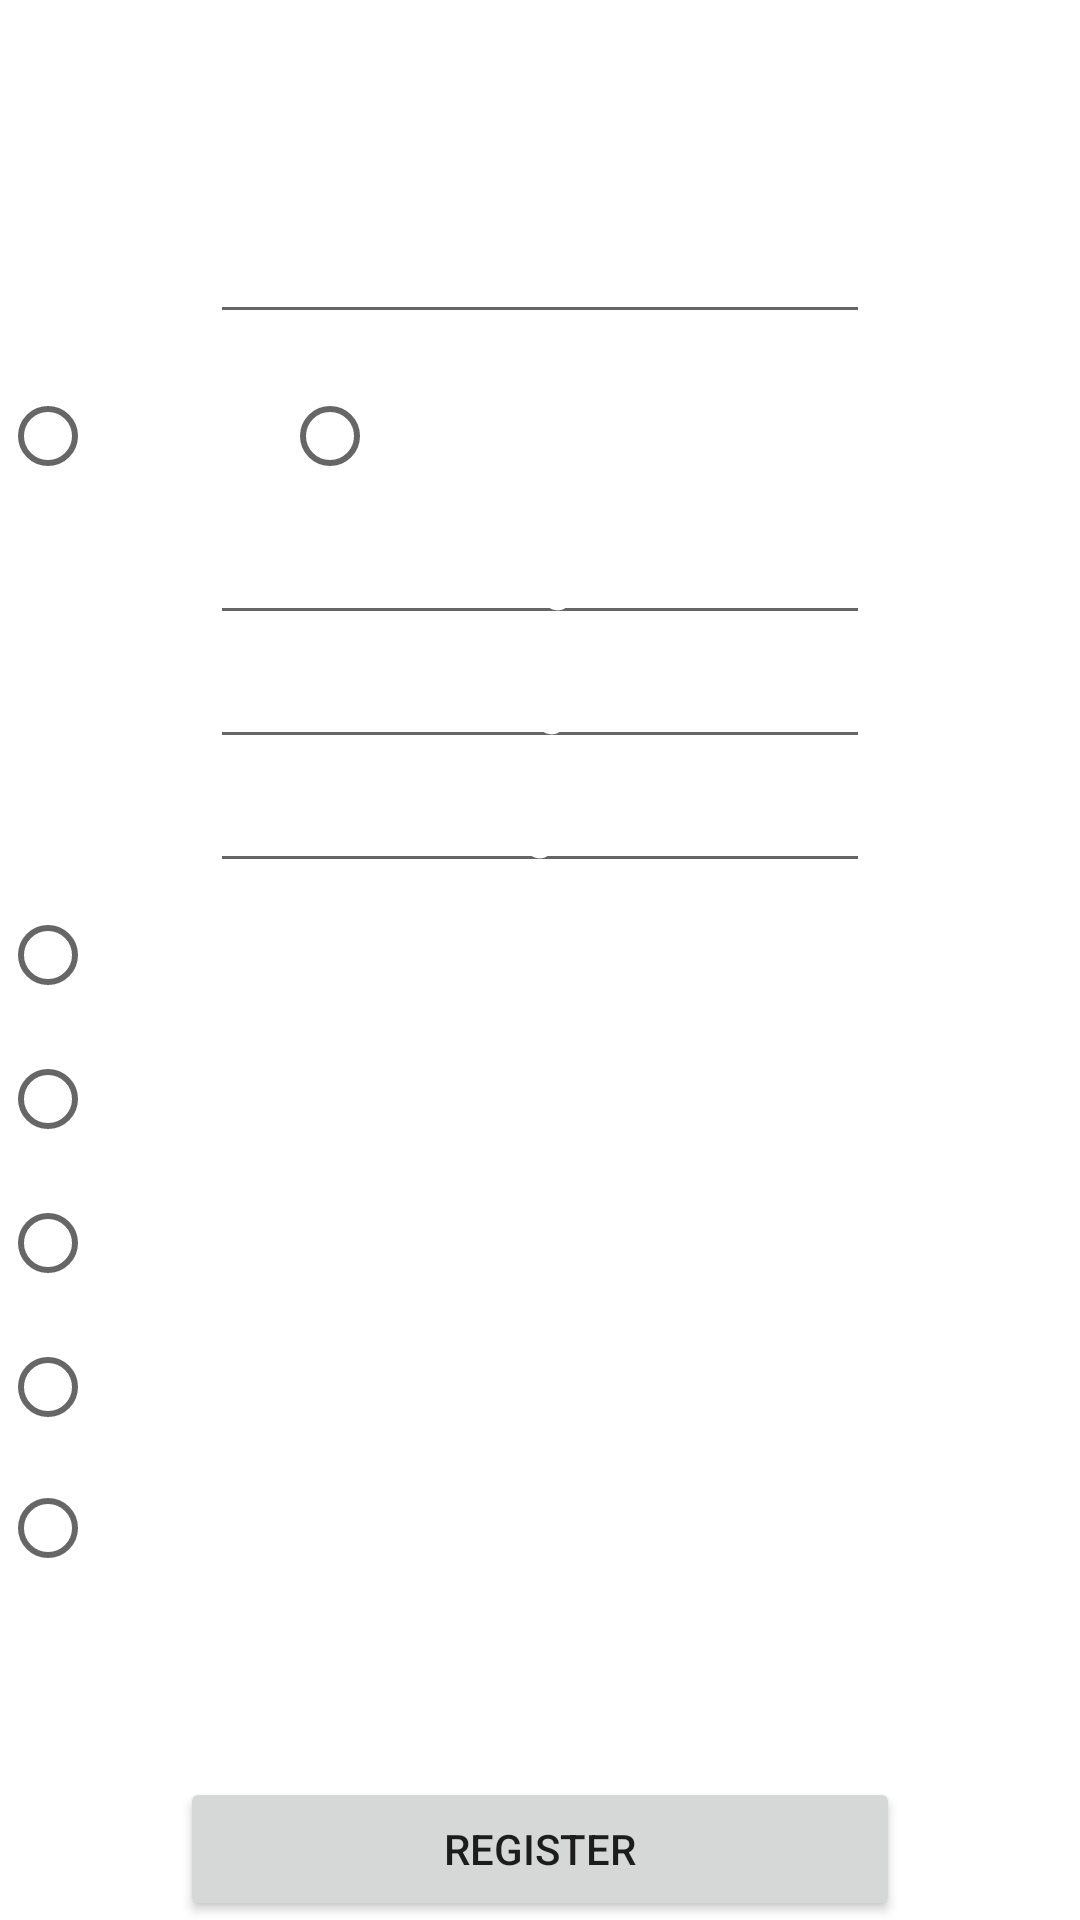

This screen was rendered from an Android layout file. Write that file and the resources it references.
<!-- AndroidManifest.xml: application theme Theme.Ration -->
<!-- res/layout/activity_main.xml -->
<?xml version="1.0" encoding="utf-8"?>
<androidx.constraintlayout.widget.ConstraintLayout xmlns:android="http://schemas.android.com/apk/res/android"
    xmlns:app="http://schemas.android.com/apk/res-auto"
    xmlns:tools="http://schemas.android.com/tools"
    android:layout_width="match_parent"
    android:layout_height="match_parent"
    tools:context=".MainActivity"
    android:background="@drawable/background">

    <TextView
        android:id="@+id/registration"
        android:layout_width="match_parent"
        android:layout_height="wrap_content"
        android:text="Registration"
        android:textColor="@color/white"
        android:textSize="50dp"
        android:textStyle="bold"
        android:gravity="center"
        android:layout_margin="50dp"
        tools:ignore="MissingConstraints" />


    <EditText
        android:id="@+id/name"
        android:layout_width="match_parent"
        android:layout_height="0dp"
        android:layout_margin="70dp"
        android:layout_marginTop="80dp"
        android:gravity="center"
        android:hint="name"
        android:textColorHint="@color/white"
        app:layout_constraintTop_toTopOf="parent"
        tools:layout_editor_absoluteX="70dp" />

    <RadioGroup
        android:id="@+id/gender"
        android:layout_width="match_parent"
        android:layout_height="wrap_content"
        app:layout_constraintTop_toBottomOf="@+id/name"
        android:layout_marginTop="10dp"
        android:orientation="horizontal">

        <RadioButton
            android:id="@+id/female"
            android:layout_width="wrap_content"
            android:layout_height="wrap_content"
            android:text="female"
            android:textColor="@color/white"
            android:textSize="20dp" />

        <RadioButton
            android:id="@+id/male"
            android:layout_width="wrap_content"
            android:layout_height="wrap_content"
            android:text="male"
            android:textColor="@color/white"
            android:textSize="20dp" />
    </RadioGroup>

    <EditText
        android:id="@+id/weight"
        android:layout_width="match_parent"
        android:layout_height="wrap_content"
        android:layout_marginTop="1dp"
        android:ems="10"
        android:gravity="center"
        android:layout_marginHorizontal="70dp"
        android:hint="weight"
        android:inputType="number"
        android:textColorHint="@color/white"
        app:layout_constraintTop_toBottomOf="@+id/gender" />

    <EditText
        android:id="@+id/height"
        android:hint="height"
        android:textColorHint="@color/white"
        android:layout_width="match_parent"
        android:layout_height="wrap_content"
        android:layout_marginHorizontal="70dp"
        android:ems="10"
        android:gravity="center"
        android:inputType="number"
        app:layout_constraintTop_toBottomOf="@+id/weight" />

    <EditText
        android:id="@+id/age"
        android:hint="age"
        android:textColorHint="@color/white"
        android:layout_width="match_parent"
        android:layout_height="wrap_content"
        android:layout_marginHorizontal="70dp"
        android:ems="10"
        android:gravity="center"
        android:inputType="number"
        app:layout_constraintTop_toBottomOf="@+id/height"/>

    <RadioGroup
        android:id="@+id/activity"
        android:layout_width="154dp"
        android:layout_height="238dp"
        app:layout_constraintTop_toBottomOf="@+id/age">

        <RadioButton
            android:id="@+id/min"
            android:layout_width="wrap_content"
            android:layout_height="wrap_content"
            android:text="minimum"
            android:textColor="@color/white"
            android:textSize="20dp" />

        <RadioButton
            android:id="@+id/low"
            android:layout_width="wrap_content"
            android:layout_height="wrap_content"
            android:text="low"
            android:textColor="@color/white"
            android:textSize="20dp" />

        <RadioButton
            android:id="@+id/average"
            android:layout_width="wrap_content"
            android:layout_height="wrap_content"
            android:text="normal"
            android:textColor="@color/white"
            android:textSize="20dp" />

        <RadioButton
            android:id="@+id/high"
            android:layout_width="wrap_content"
            android:layout_height="wrap_content"
            android:text="high"
            android:textColor="@color/white"
            android:textSize="20dp" />

        <RadioButton
            android:id="@+id/extra"
            android:layout_width="wrap_content"
            android:layout_height="wrap_content"
            android:text="extra"
            android:textColor="@color/white"
            android:textSize="20dp" />
    </RadioGroup>

    <Button
        android:id="@+id/registerButton"
        android:layout_width="match_parent"
        android:layout_height="wrap_content"
        android:text="Register"
        android:gravity="center"
        android:layout_margin="60dp"
        app:layout_constraintTop_toBottomOf="@+id/activity"/>




</androidx.constraintlayout.widget.ConstraintLayout>
<!-- resources referenced by this layout -->
<resources>
  <style name="Theme.Ration" parent="Theme.MaterialComponents.DayNight.DarkActionBar">
          
          <item name="colorPrimary">@color/purple_500</item>
          <item name="colorPrimaryVariant">@color/purple_700</item>
          <item name="colorOnPrimary">@color/white</item>
          
          <item name="colorSecondary">@color/teal_200</item>
          <item name="colorSecondaryVariant">@color/teal_700</item>
          <item name="colorOnSecondary">@color/black</item>
          
          <item name="android:statusBarColor" tools:targetApi="l">?attr/colorPrimaryVariant</item>
          
      </style>
  <!-- not gathered from this repository: default colours our renderer supplied (Android Studio template values) -->
  <color name="purple_500">#FF6200EE</color>
  <color name="purple_700">#FF3700B3</color>
  <color name="teal_200">#FF03DAC5</color>
  <color name="teal_700">#FF018786</color>
  <color name="black">#FF000000</color>
  <color name="white">#FFFFFFFF</color>
</resources>
